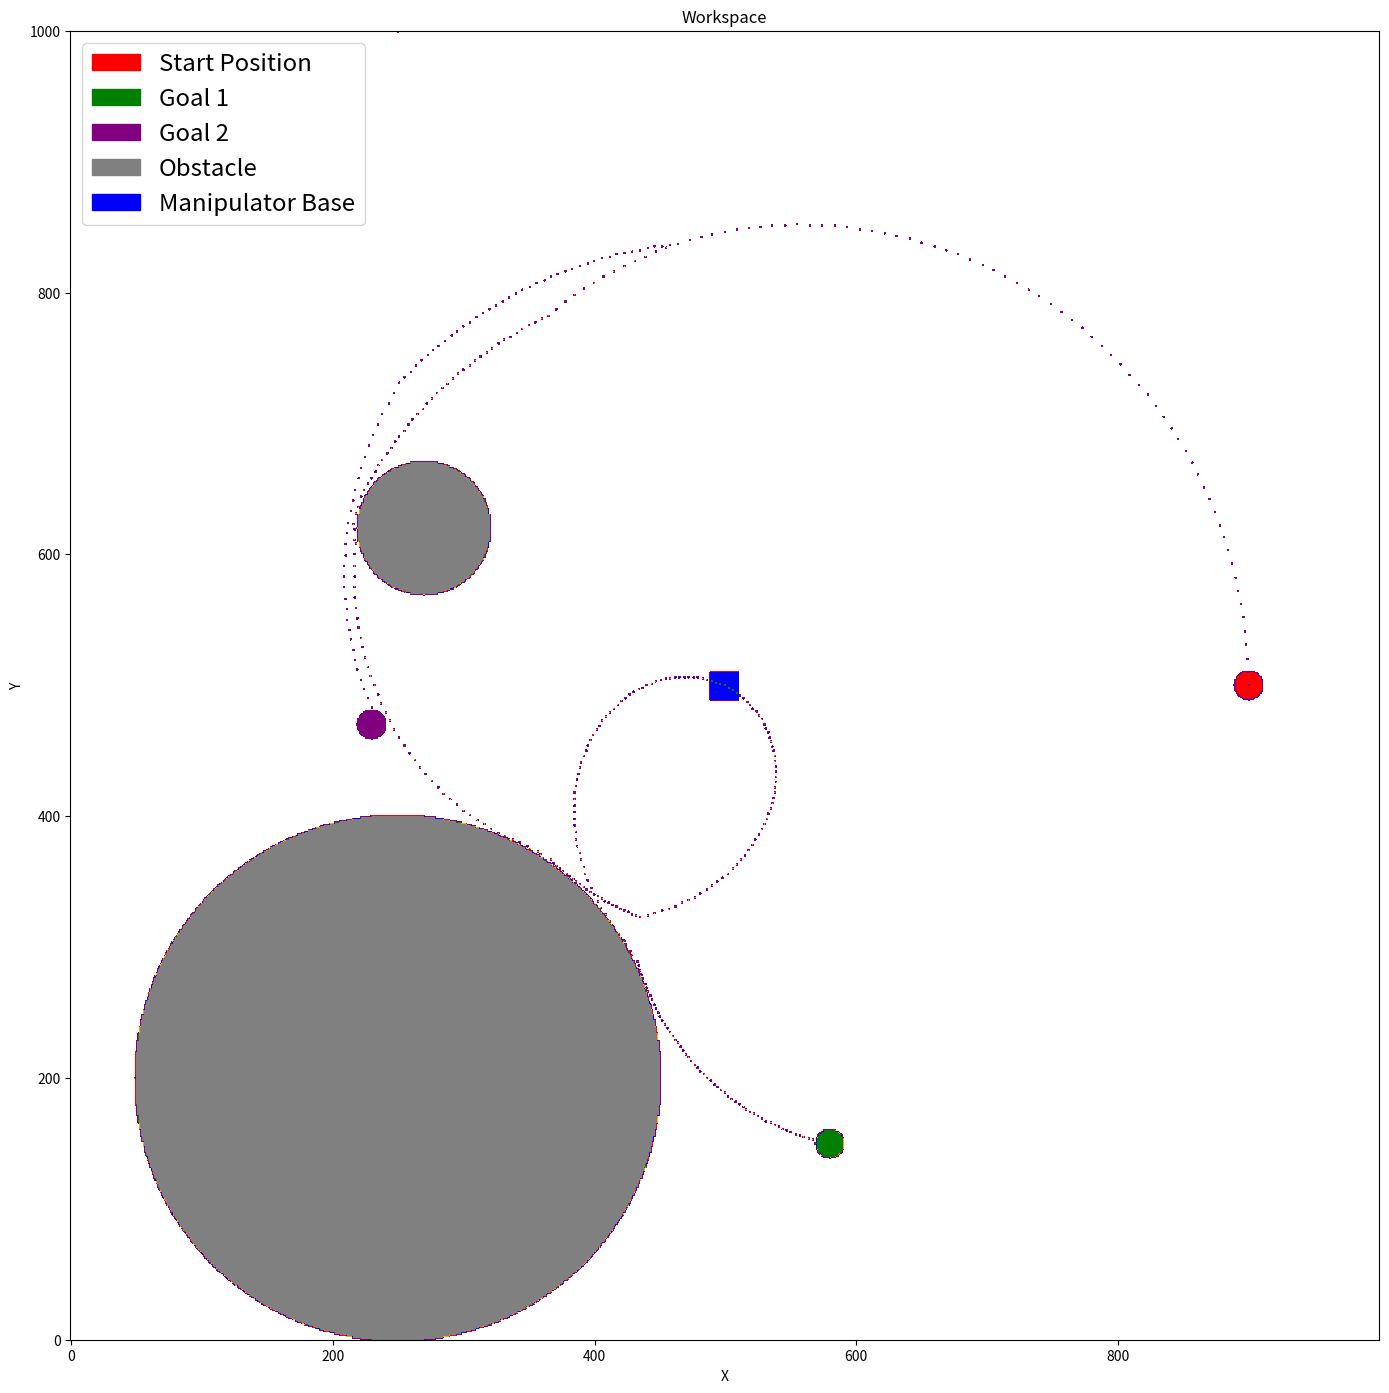

This figure's Python source:
import numpy as np
import matplotlib.pyplot as plt
import matplotlib.colors as clr
import matplotlib.patches as mpatches

import math

BASE_POS = np.array([500, 500])

def draw_circle(workspace, origin, radius, color_value):
    inflated_radius = radius + 1
    for i in range(origin[0] - inflated_radius, origin[0] + inflated_radius):
        for j in range(origin[1] - inflated_radius, origin[1] + inflated_radius):
            if (origin[0] - i)**2 + (origin[1] - j)**2 <= inflated_radius**2:
                workspace[i, j] = color_value

    return workspace

def draw_square(workspace, origin, half_length, color_value):
    inflated_half_length = half_length + 1
    for i in range(origin[0] - inflated_half_length, origin[0] + inflated_half_length):
        for j in range(origin[1] - inflated_half_length, origin[1] + inflated_half_length):
            workspace[i, j] = color_value
    return workspace

def compute_fk(theta_1, theta_2, a_1, a_2):
    """ Compute forward kinematics for 2D planar manipulator.
        Input angles in degrees.
    """
    theta_1_rad = math.radians(theta_1)
    theta_2_rad = math.radians(theta_2)

    # Position of TCP w.r.t base link
    x = a_1 * math.cos(theta_1_rad) + a_2 * math.cos(theta_1_rad + theta_2_rad)
    y = a_1 * math.sin(theta_1_rad) + a_2 * math.sin(theta_1_rad + theta_2_rad)

    return np.array([x, y])

def tf_base_to_world(position):
    """ Transform base link coordinates to world coordinates. """
    return position + BASE_POS

def draw_path(workspace, path, color_value):
    for angle in path:
        pos = compute_fk(angle[0], angle[1], 200, 200)
        pos = tf_base_to_world(pos)
        workspace[math.floor(pos[0])][math.floor(pos[1])] = color_value
    return workspace

workspace = np.full((1000, 1000), 255)
workspace = draw_circle(workspace, (270, 620), 50, 0)
workspace = draw_circle(workspace, (250, 200), 200, 0)

workspace = draw_circle(workspace, (900, 500), 10, 150)
workspace = draw_circle(workspace, (580, 150), 10, 10)
workspace = draw_circle(workspace, (230, 470), 10, 200)

workspace = draw_square(workspace, (500, 500), 10, 20)



path1 = [(0, 0), (1, 1), (2, 2), (3, 3), (4, 4), (5, 5), (6, 6), (7, 7), (8, 8), (9, 9), (10, 10), (11, 11), (12, 12), (13, 13), (14, 14), (15, 15), (16, 16), (17, 17), (18, 18), (19, 19), (20, 20), (21, 21), (22, 22), (23, 23), (24, 24), (25, 25), (26, 26), (27, 27), (28, 28), (29, 29), (30, 30), (31, 31), (32, 32), (33, 33), (34, 34), (35, 35), (36, 36), (37, 37), (38, 38), (39, 39), (40, 40), (41, 41), (42, 42), (43, 43), (44, 44), (45, 45), (46, 46), (47, 47), (48, 48), (49, 49), (50, 50), (51, 51), (52, 52), (53, 53), (54, 54), (55, 55), (56, 56), (57, 57), (58, 58), (59, 59), (60, 60), (61, 61), (62, 62), (63, 63), (64, 64), (65, 65), (66, 66), (67, 67), (68, 68), (69, 69), (70, 70), (71, 71), (72, 72), (73, 73), (74, 74), (75, 75), (76, 76), (77, 77), (78, 77), (79, 77), (80, 77), (81, 77), (82, 77), (83, 77), (84, 77), (85, 77), (86, 77), (87, 77), (88, 77), (89, 77), (90, 77), (91, 77), (92, 77), (93, 77), (94, 77), (95, 77), (96, 77), (97, 77), (98, 77), (99, 77), (100, 77), (101, 77), (102, 77), (103, 77), (104, 77), (105, 77), (106, 77), (107, 77), (108, 77), (109, 77), (110, 77), (111, 77), (112, 77), (113, 77), (114, 77), (115, 78), (116, 78), (117, 79), (117, 80), (118, 81), (118, 82), (119, 83), (120, 84), (121, 85), (122, 86), (123, 87), (124, 88), (125, 89), (126, 90), (127, 91), (128, 92), (129, 93), (130, 94), (131, 95), (132, 96), (133, 97), (134, 98), (135, 99), (136, 100), (137, 101), (138, 102), (139, 103), (140, 104), (141, 105), (142, 106), (143, 107), (144, 108), (145, 109), (146, 110), (147, 111), (148, 112), (149, 113), (150, 114), (151, 115), (152, 116), (153, 117), (154, 118), (155, 119), (156, 120), (157, 121), (158, 122), (159, 122), (160, 123), (161, 123), (162, 123), (163, 124), (164, 124), (165, 124), (166, 124), (167, 124), (168, 124), (169, 124), (170, 124), (171, 124), (172, 124), (173, 124), (174, 124), (175, 124), (176, 124), (177, 124), (178, 124), (179, 124), (180, 124), (181, 124), (182, 124), (183, 124), (184, 124), (185, 124), (186, 124), (187, 124), (188, 124), (189, 125), (190, 126), (191, 127), (192, 128), (193, 129), (194, 130), (195, 131), (196, 132), (197, 133), (198, 134), (199, 135), (200, 136), (201, 137), (202, 138), (203, 139), (204, 140), (205, 141), (206, 142), (207, 143), (208, 144), (209, 145), (210, 146), (211, 147), (212, 148), (213, 149), (214, 150), (215, 151), (216, 152), (217, 153), (218, 154), (219, 155), (220, 156), (221, 157), (222, 158), (223, 159), (224, 160), (225, 161), (226, 162), (227, 163), (228, 164), (229, 165), (230, 166), (231, 167), (232, 168), (233, 169), (234, 170), (235, 171), (236, 172), (237, 173), (238, 174), (239, 175), (240, 176), (241, 177), (242, 178), (243, 179), (244, 180), (245, 181), (246, 182), (247, 183), (248, 184), (249, 185), (250, 186), (251, 187), (252, 188), (253, 189), (254, 190), (255, 191), (256, 192), (257, 193), (258, 194), (259, 195), (260, 196), (261, 197), (262, 198), (263, 199), (264, 200), (265, 201), (266, 202), (267, 203), (268, 204), (269, 205), (270, 206), (271, 207), (272, 208), (273, 209), (274, 210), (275, 211), (276, 212), (277, 213), (278, 214), (279, 215), (280, 216), (281, 217), (282, 218), (283, 219), (284, 220), (285, 221), (286, 222), (287, 223), (288, 224), (289, 225), (290, 226), (291, 227), (292, 228), (293, 229), (294, 230), (295, 231), (296, 232), (297, 233), (298, 234), (299, 235), (300, 236), (301, 237), (302, 238), (303, 239), (304, 240), (305, 241), (306, 242), (307, 243), (307, 244), (308, 245), (308, 246), (309, 247), (309, 248), (309, 249), (309, 250), (309, 251), (309, 252), (309, 253), (309, 254), (309, 255), (309, 256), (309, 257), (309, 258), (309, 259), (309, 260), (309, 261), (309, 262), (309, 263), (309, 264), (309, 265), (309, 266), (309, 267), (309, 268), (309, 269), (309, 270), (309, 271), (309, 272), (309, 273), (309, 274), (309, 275), (309, 276), (309, 277), (309, 278), (309, 279), (309, 280), (309, 281), (309, 282), (309, 283), (309, 284), (309, 285), (309, 286), (309, 287), (309, 288), (309, 289), (309, 290), (309, 291), (309, 292), (309, 293), (309, 294), (309, 295), (309, 296), (309, 297), (309, 298), (309, 299), (309, 300), (309, 301), (309, 302), (309, 303), (309, 304), (309, 305), (309, 306)]
path2 = [(0, 0), (1, 1), (2, 2), (3, 3), (4, 4), (5, 5), (6, 6), (7, 7), (8, 8), (9, 9), (10, 10), (11, 11), (12, 12), (13, 13), (14, 14), (15, 15), (16, 16), (17, 17), (18, 18), (19, 19), (20, 20), (21, 21), (22, 22), (23, 23), (24, 24), (25, 25), (26, 26), (27, 27), (28, 28), (29, 29), (30, 30), (31, 31), (32, 32), (33, 33), (34, 34), (35, 35), (36, 36), (37, 37), (38, 38), (39, 39), (40, 40), (41, 41), (42, 42), (43, 43), (44, 44), (45, 45), (46, 46), (47, 47), (48, 48), (49, 49), (50, 50), (51, 51), (52, 52), (53, 53), (54, 54), (55, 55), (56, 56), (57, 57), (58, 58), (59, 59), (60, 60), (61, 61), (62, 62), (63, 63), (64, 64), (65, 64), (66, 64), (67, 64), (68, 64), (69, 64), (70, 64), (71, 64), (72, 64), (73, 64), (74, 64), (75, 64), (76, 64), (77, 64), (78, 64), (79, 64), (80, 64), (81, 64), (82, 64), (83, 64), (84, 64), (85, 64), (86, 64), (87, 64), (88, 64), (89, 64), (90, 64), (91, 64), (92, 64), (93, 64), (94, 64), (95, 64), (96, 64), (97, 64), (98, 64), (99, 64), (100, 64), (101, 64), (102, 64), (103, 64), (104, 64), (105, 64), (106, 65), (107, 66), (108, 67), (109, 68), (110, 69), (111, 70), (112, 71), (113, 72), (114, 73), (115, 74), (116, 75), (117, 76), (118, 77), (119, 78), (120, 79), (121, 80), (122, 81), (123, 82), (124, 83), (125, 84), (126, 85), (127, 86), (128, 87), (129, 88), (130, 89), (131, 90), (132, 91), (133, 92), (134, 93), (135, 94), (136, 95), (137, 96)]


workspace = draw_path(workspace, path1, 10)
workspace = draw_path(workspace, path2, 200)

workspace_image = workspace.T

bounds = [0, 9, 19, 51, 101, 151, 254, 255]
colormap = clr.ListedColormap(['gray', 'green', 'blue', 'orange', 'red', 'purple', 'white'])
norm = clr.BoundaryNorm(bounds, colormap.N)
fig2 = plt.figure(figsize=(17, 17))


plt.xlabel("X")
plt.ylabel("Y")
plt.ylim(0, 1000)

red_patch = mpatches.Patch(color='red', label='Start Position')
green_patch = mpatches.Patch(color='green', label='Goal 1')
yellow_patch = mpatches.Patch(color='purple', label='Goal 2')
grey_patch = mpatches.Patch(color='grey', label='Obstacle')
purple_patch = mpatches.Patch(color='blue', label='Manipulator Base')
plt.legend(handles=[red_patch, green_patch, yellow_patch, grey_patch, purple_patch], loc='upper left', fontsize='xx-large')

plt.title("Workspace")

plt.imshow(workspace_image, cmap=colormap, norm=norm, origin="upper")

plt.show()